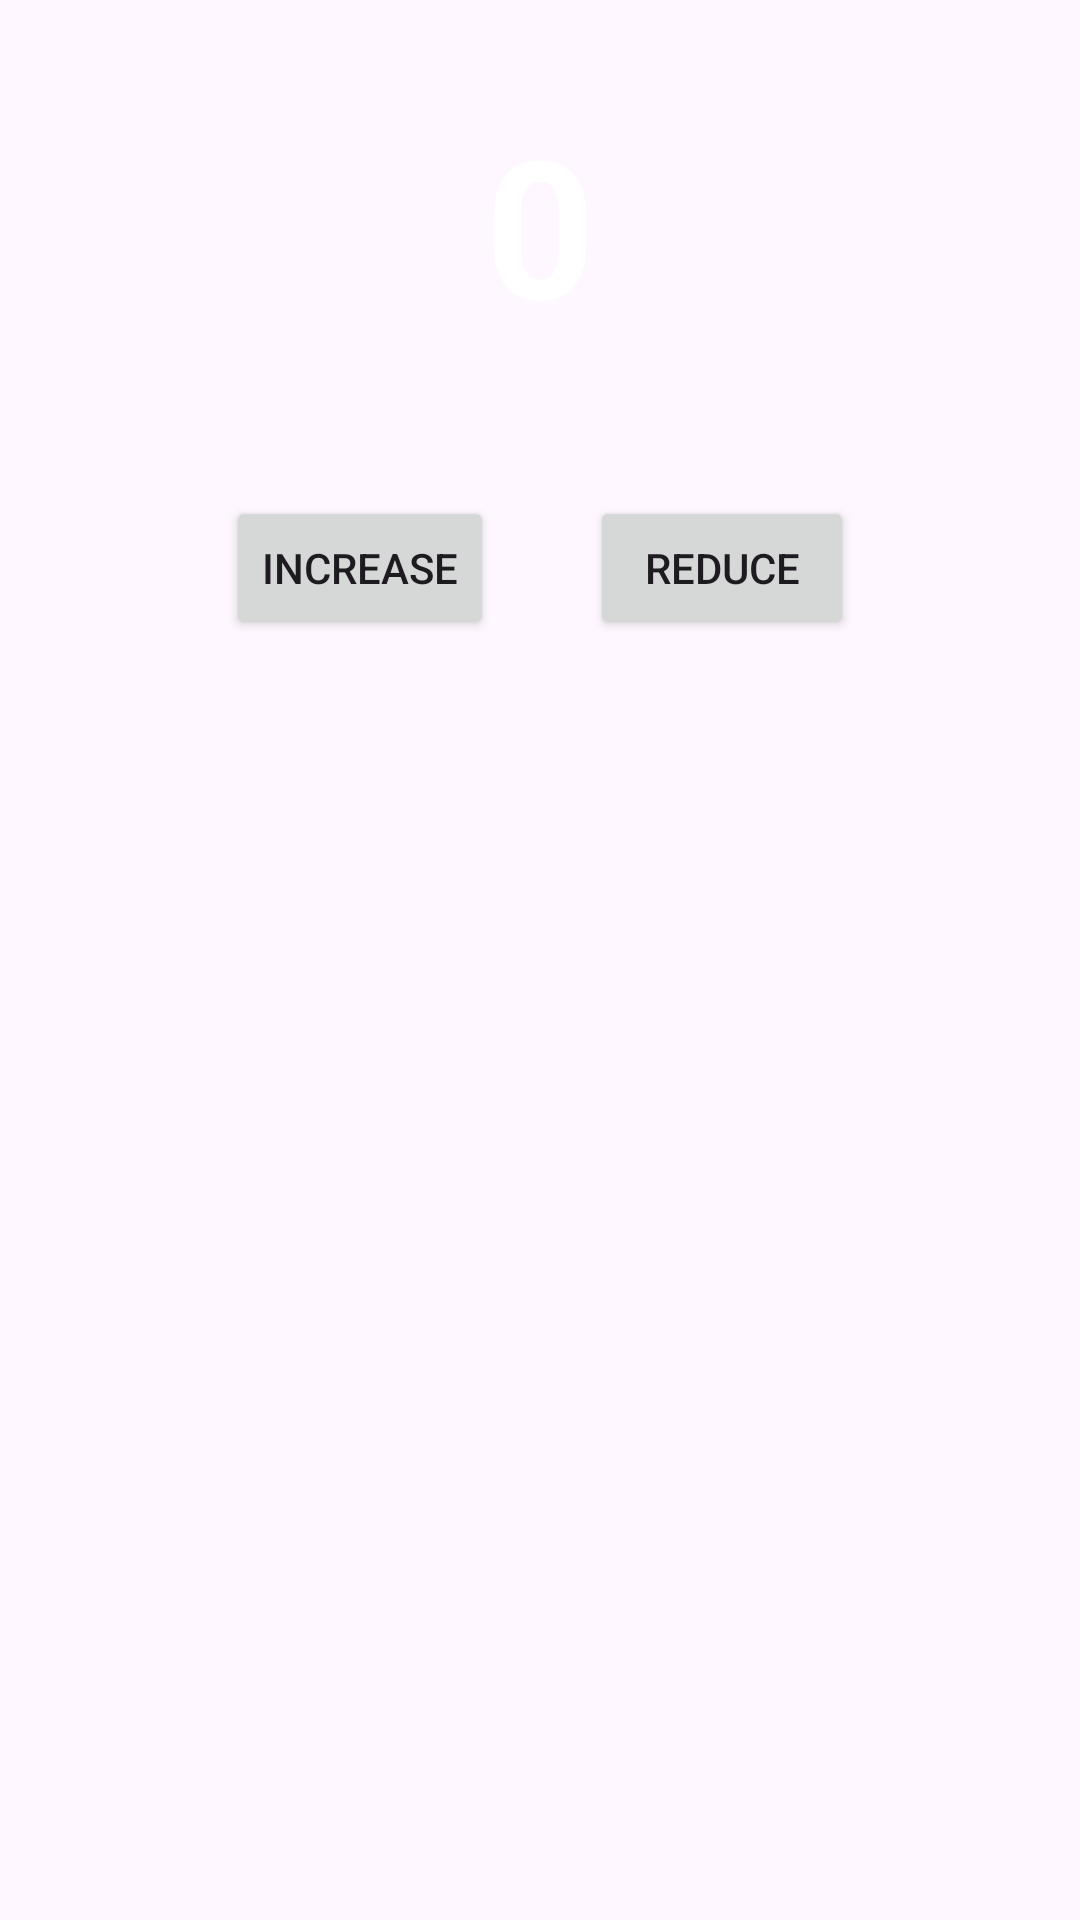

Reconstruct the res/layout file that produces this screen, plus the resources it refers to.
<!-- AndroidManifest.xml: application theme Theme.ShareViewModelFragments -->
<!-- res/layout/layout_counter.xml -->
<?xml version="1.0" encoding="utf-8"?>
<LinearLayout xmlns:android="http://schemas.android.com/apk/res/android"
    android:layout_width="match_parent"
    android:layout_height="match_parent"
    android:id="@+id/layout_counter"
    android:orientation="vertical">

    <TextView
        android:id="@+id/txt_counter"
        android:layout_width="match_parent"
        android:layout_height="wrap_content"
        android:gravity="center"
        android:padding="32dp"
        android:text="@string/zero"
        android:textColor="@color/white"
        android:textSize="64sp"
        android:textStyle="bold" />

    <LinearLayout
        android:layout_width="match_parent"
        android:layout_height="wrap_content"
        android:gravity="center"
        android:orientation="horizontal">

        <Button
            android:id="@+id/btn_increase"
            android:layout_width="wrap_content"
            android:layout_height="wrap_content"
            android:layout_margin="16dp"
            android:text="@string/increase" />

        <Button
            android:id="@+id/btn_reduce"
            android:layout_width="wrap_content"
            android:layout_height="wrap_content"
            android:layout_margin="16dp"
            android:text="@string/reduce" />

    </LinearLayout>

</LinearLayout>
<!-- resources referenced by this layout -->
<resources>
  <string name="increase">increase</string>
  <string name="reduce">reduce</string>
  <string name="zero">0</string>
  <style name="Theme.ShareViewModelFragments" parent="Base.Theme.ShareViewModelFragments" />
  <style name="Base.Theme.ShareViewModelFragments" parent="Theme.Material3.DayNight.NoActionBar">
          
          
      </style>
  <!-- not gathered from this repository: default colours our renderer supplied (Android Studio template values) -->
  <color name="white">#FFFFFFFF</color>
</resources>
